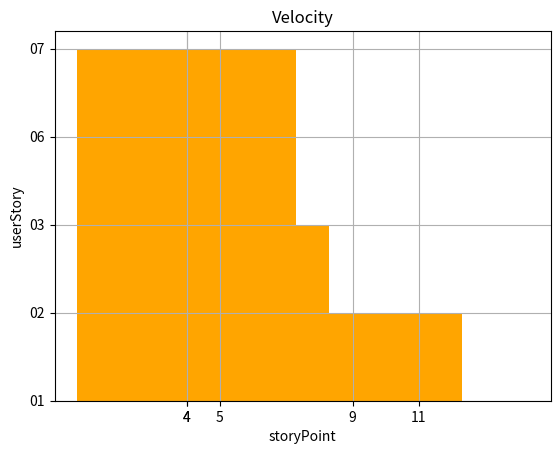

This figure's Python source:
import numpy as np
import matplotlib.pyplot as plt

storyPoint = [11,9,5,4,4]
userStory = ['01','02','03','06','07']
media = (11+9+5+4+4)/5

plt.bar(storyPoint,userStory,media,color="orange")

plt.xticks(storyPoint)
plt.ylabel('userStory')
plt.xlabel('storyPoint')
plt.title('Velocity')
plt.grid(True)
plt.show()
